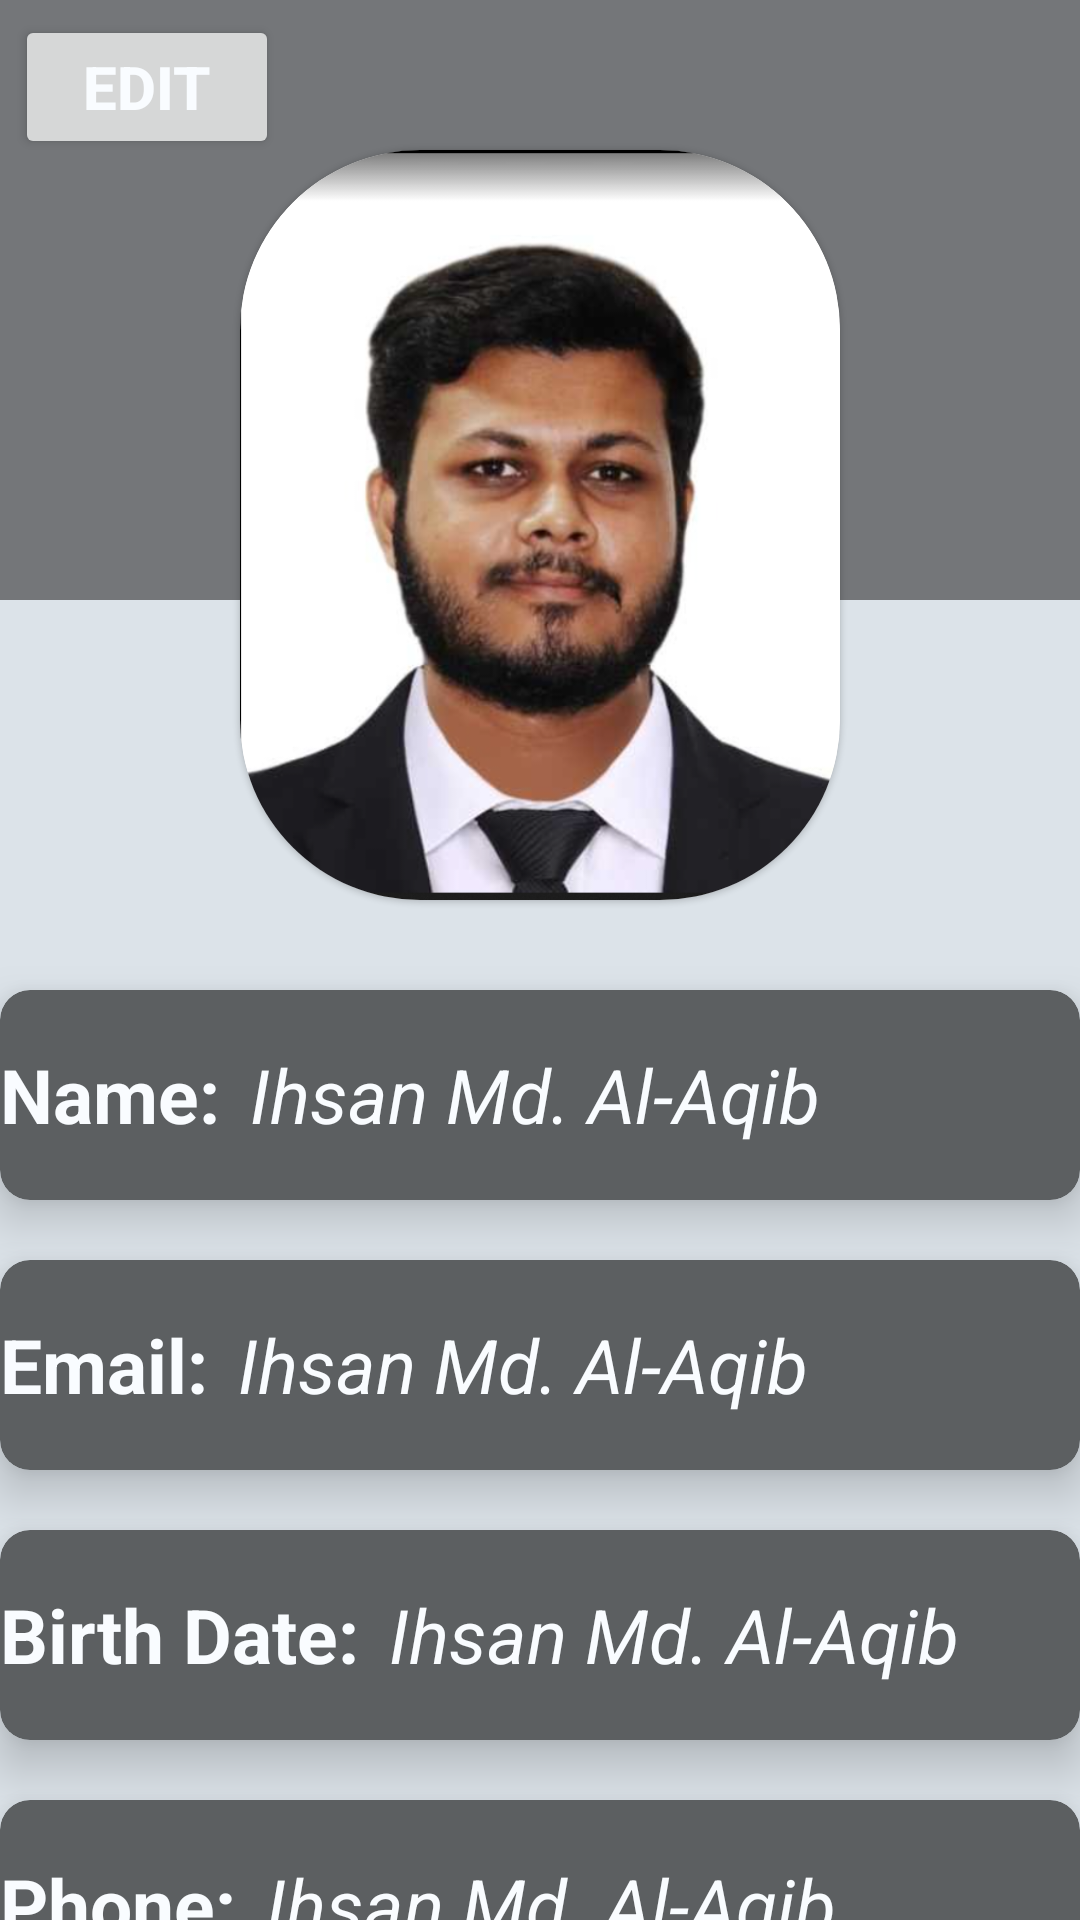

Here is an Android app screen rendered from its layout file. Give the layout XML and the strings, colors and styles it references.
<!-- AndroidManifest.xml: application theme Theme.Affirmation -->
<!-- res/layout/activity_view_profile.xml -->
<?xml version="1.0" encoding="utf-8"?>
<androidx.constraintlayout.widget.ConstraintLayout xmlns:android="http://schemas.android.com/apk/res/android"
    xmlns:app="http://schemas.android.com/apk/res-auto"
    xmlns:tools="http://schemas.android.com/tools"
    android:layout_width="match_parent"
    android:layout_height="match_parent"
    tools:context=".ViewProfile">

    <LinearLayout
        android:id="@+id/background_image"
        android:layout_width="match_parent"
        android:layout_height="200dp"
        android:background="@color/material_dynamic_neutral50"
        android:orientation="horizontal"
        app:layout_constraintTop_toTopOf="parent">
        <Button
            android:id="@+id/edit_profile"
            android:layout_width="wrap_content"
            android:layout_height="wrap_content"
            android:layout_margin="5dp"
            android:text="Edit"
            android:textSize="20sp"
            android:textStyle="bold"
            android:textColor="@color/material_dynamic_neutral_variant99"></Button>
    </LinearLayout>

    <com.google.android.material.card.MaterialCardView
        android:layout_width="200dp"
        android:layout_height="250dp"
        android:layout_gravity="center"
        android:layout_marginHorizontal="5dp"
        android:layout_marginTop="50dp"
        app:cardCornerRadius="60dp"
        app:layout_constraintEnd_toEndOf="parent"
        app:layout_constraintStart_toStartOf="parent"
        app:layout_constraintTop_toTopOf="parent">

        <ImageView
            android:id="@+id/image"
            android:layout_width="match_parent"
            android:layout_height="match_parent"
            android:scaleType="fitXY"
            android:src="@drawable/ihsan"
            app:layout_constraintEnd_toEndOf="parent"
            app:layout_constraintStart_toStartOf="parent"
            app:layout_constraintTop_toTopOf="parent" />
    </com.google.android.material.card.MaterialCardView>

    <LinearLayout
        android:id="@+id/profile_info_holder"
        android:layout_width="match_parent"
        android:layout_height="wrap_content"
        android:background="@color/material_dynamic_neutral_variant90"
        android:minHeight="600dp"
        android:orientation="vertical"
        android:paddingTop="120dp"
        app:layout_constraintTop_toBottomOf="@+id/background_image">

        <androidx.cardview.widget.CardView
            android:layout_width="match_parent"
            android:layout_height="70dp"
            android:layout_marginVertical="10dp"
            android:backgroundTint="@color/material_dynamic_neutral40"
            app:cardElevation="10dp"
            app:cardCornerRadius="10dp">

            <LinearLayout
                android:layout_width="wrap_content"
                android:layout_height="match_parent"
                android:orientation="horizontal">

                <TextView
                    android:layout_width="match_parent"
                    android:layout_height="wrap_content"
                    android:layout_gravity="center_vertical"
                    android:text="Name:"
                    android:textColor="@color/material_dynamic_neutral_variant99"
                    android:textSize="25sp"
                    android:textStyle="bold"/>

                <TextView
                    android:id="@+id/name"
                    android:layout_width="match_parent"
                    android:layout_height="wrap_content"
                    android:layout_gravity="center_vertical"
                    android:text="Ihsan Md. Al-Aqib"
                    android:layout_marginLeft="10dp"
                    android:textColor="@color/material_dynamic_neutral_variant99"
                    android:textSize="25sp"
                    android:textStyle="italic"/>
            </LinearLayout>
        </androidx.cardview.widget.CardView>

        <androidx.cardview.widget.CardView
            android:layout_width="match_parent"
            android:layout_height="70dp"
            android:layout_marginVertical="10dp"
            android:backgroundTint="@color/material_dynamic_neutral40"
            app:cardElevation="10dp"
            app:cardCornerRadius="10dp">

            <LinearLayout
                android:layout_width="wrap_content"
                android:layout_height="match_parent"
                android:orientation="horizontal">

                <TextView
                    android:layout_width="match_parent"
                    android:layout_height="wrap_content"
                    android:layout_gravity="center_vertical"
                    android:text="Email:"
                    android:textColor="@color/material_dynamic_neutral_variant99"
                    android:textSize="25sp"
                    android:textStyle="bold"/>

                <TextView
                    android:id="@+id/email"
                    android:layout_width="match_parent"
                    android:layout_height="wrap_content"
                    android:layout_gravity="center_vertical"
                    android:text="Ihsan Md. Al-Aqib"
                    android:layout_marginLeft="10dp"
                    android:textColor="@color/material_dynamic_neutral_variant99"
                    android:textSize="25sp"
                    android:textStyle="italic"/>
            </LinearLayout>
        </androidx.cardview.widget.CardView>

        <androidx.cardview.widget.CardView
            android:layout_width="match_parent"
            android:layout_height="70dp"
            android:layout_marginVertical="10dp"
            android:backgroundTint="@color/material_dynamic_neutral40"
            app:cardElevation="10dp"
            app:cardCornerRadius="10dp">

            <LinearLayout
                android:layout_width="wrap_content"
                android:layout_height="match_parent"
                android:orientation="horizontal">

                <TextView
                    android:layout_width="match_parent"
                    android:layout_height="wrap_content"
                    android:layout_gravity="center_vertical"
                    android:text="Birth Date:"
                    android:textColor="@color/material_dynamic_neutral_variant99"
                    android:textSize="25sp"
                    android:textStyle="bold"/>

                <TextView
                    android:id="@+id/dob"
                    android:layout_width="match_parent"
                    android:layout_height="wrap_content"
                    android:layout_gravity="center_vertical"
                    android:text="Ihsan Md. Al-Aqib"
                    android:layout_marginLeft="10dp"
                    android:textColor="@color/material_dynamic_neutral_variant99"
                    android:textSize="25sp"
                    android:textStyle="italic"/>
            </LinearLayout>
        </androidx.cardview.widget.CardView>

        <androidx.cardview.widget.CardView
            android:layout_width="match_parent"
            android:layout_height="70dp"
            android:layout_marginVertical="10dp"
            android:backgroundTint="@color/material_dynamic_neutral40"
            app:cardElevation="10dp"
            app:cardCornerRadius="10dp">

            <LinearLayout
                android:layout_width="wrap_content"
                android:layout_height="match_parent"
                android:orientation="horizontal">

                <TextView
                    android:layout_width="match_parent"
                    android:layout_height="wrap_content"
                    android:layout_gravity="center_vertical"
                    android:text="Phone:"
                    android:textColor="@color/material_dynamic_neutral_variant99"
                    android:textSize="25sp"
                    android:textStyle="bold"/>

                <TextView
                    android:id="@+id/phone"
                    android:layout_width="match_parent"
                    android:layout_height="wrap_content"
                    android:layout_gravity="center_vertical"
                    android:text="Ihsan Md. Al-Aqib"
                    android:layout_marginLeft="10dp"
                    android:textColor="@color/material_dynamic_neutral_variant99"
                    android:textSize="25sp"
                    android:textStyle="italic"/>
            </LinearLayout>
        </androidx.cardview.widget.CardView>

    </LinearLayout>


</androidx.constraintlayout.widget.ConstraintLayout>
<!-- resources referenced by this layout -->
<resources>
  <!-- drawable ihsan: png bitmap (drawable, 272098 bytes) -->
  <style name="Theme.Affirmation" parent="Theme.MaterialComponents.DayNight.DarkActionBar">
          
          <item name="colorPrimary">@color/primaryColor</item>
          <item name="colorPrimaryVariant">@color/primaryDarkColor</item>
          <item name="colorOnPrimary">@color/primaryTextColor</item>
          
          <item name="colorSecondary">@color/secondaryColor</item>
          <item name="colorSecondaryVariant">@color/secondaryDarkColor</item>
          <item name="colorOnSecondary">@color/secondaryTextColor</item>
          
          <item name="android:statusBarColor" tools:targetApi="21">?attr/colorPrimaryVariant</item>
          
      </style>
  <color name="primaryColor">#f57f17</color>
  <color name="primaryDarkColor">#bc5100</color>
  <color name="primaryTextColor">#000000</color>
  <color name="secondaryColor">#ffa000</color>
  <color name="secondaryDarkColor">#c67100</color>
  <color name="secondaryTextColor">#ffffff</color>
</resources>
